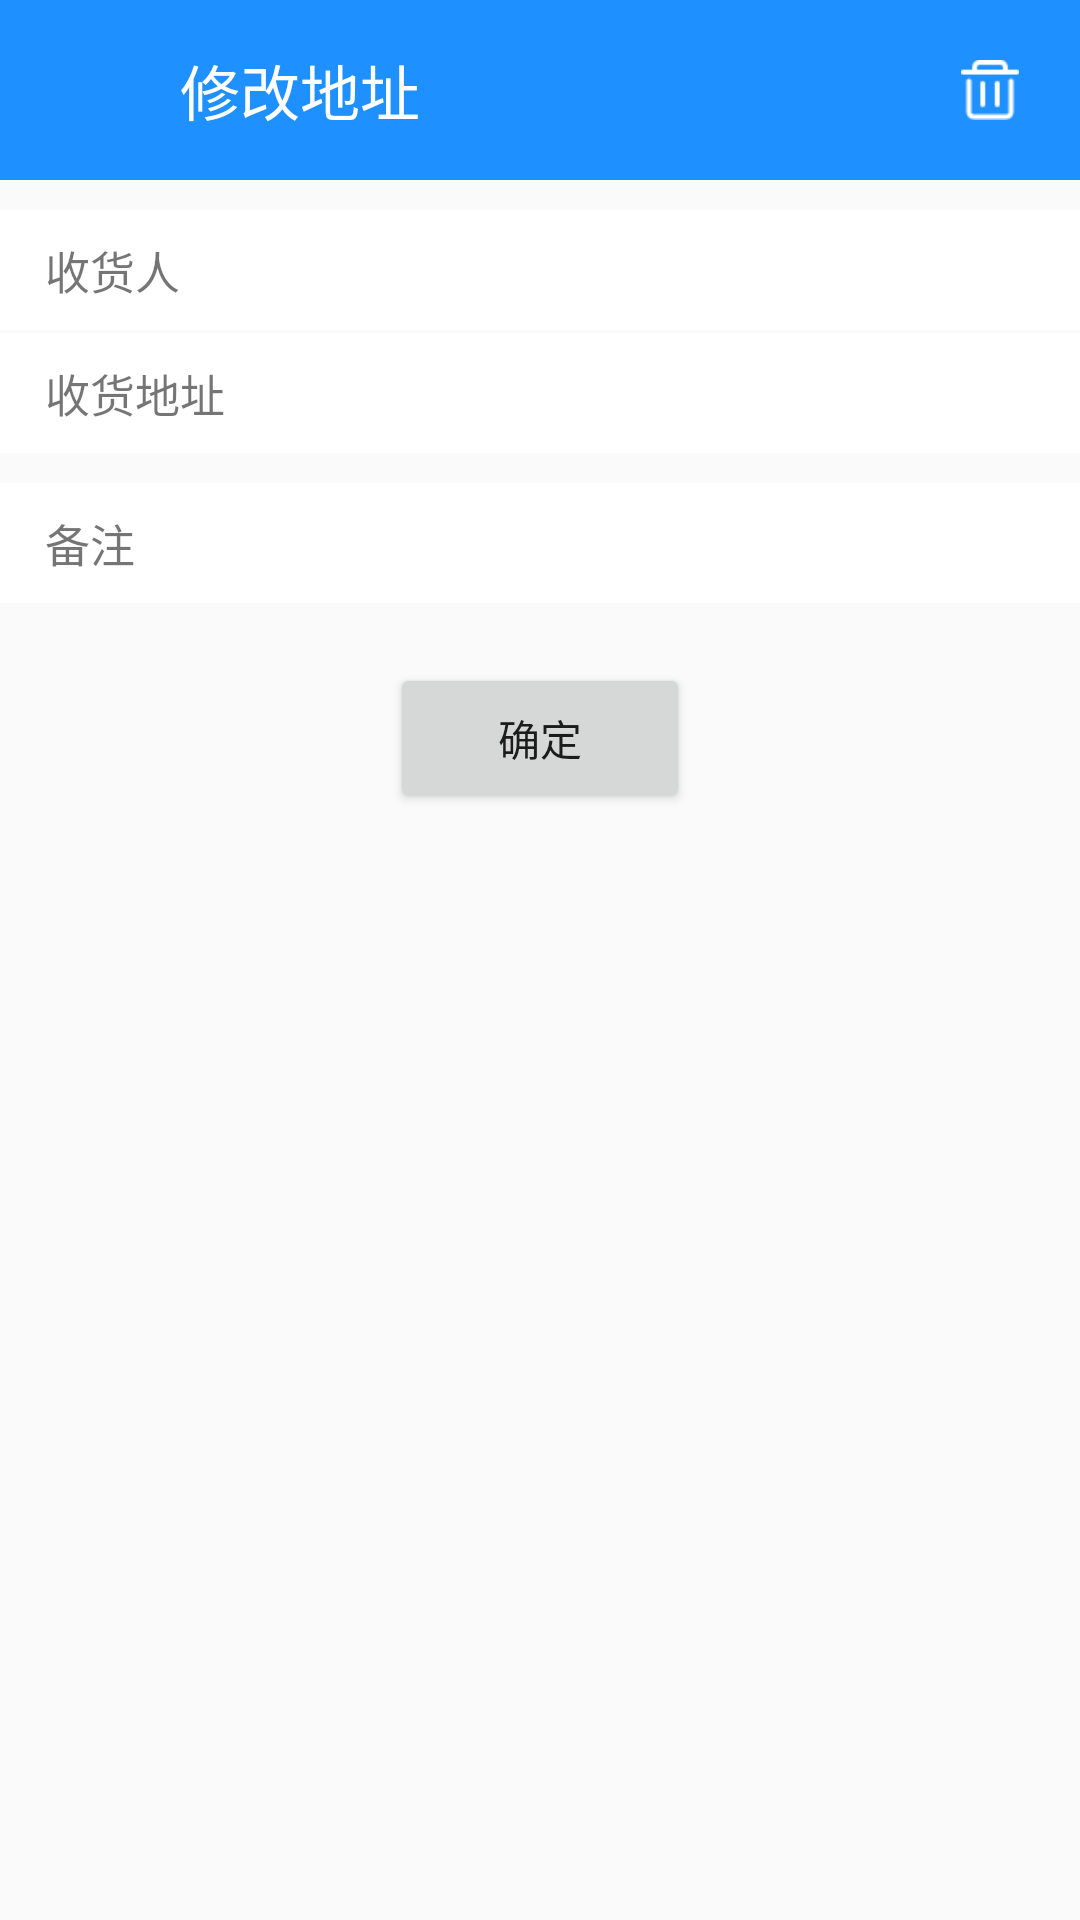

Reconstruct the res/layout file that produces this screen, plus the resources it refers to.
<!-- AndroidManifest.xml: application theme AppTheme -->
<!-- res/layout/activity_buy_update.xml -->
<?xml version="1.0" encoding="utf-8"?>
<LinearLayout xmlns:android="http://schemas.android.com/apk/res/android"
    android:orientation="vertical" android:layout_width="match_parent"
    android:layout_height="match_parent">
    <RelativeLayout
        android:layout_width="match_parent"
        android:layout_height="60dp"
        android:background="@color/colorPrimary">

        <ImageView
            android:id="@+id/update_left_img"
            android:layout_width="30dp"
            android:layout_height="30dp"
            android:layout_centerVertical="true"
            android:layout_marginLeft="15dp"
            android:src="@drawable/left" />

        <TextView
            android:layout_width="wrap_content"
            android:layout_height="wrap_content"
            android:layout_centerVertical="true"
            android:layout_marginLeft="60dp"
            android:text="@string/updateAddress"
            android:textColor="@color/colorWhite"
            android:textSize="20sp" />
        <ImageView
            android:id="@+id/update_delete_img"
            android:layout_width="20dp"
            android:layout_height="20dp"
            android:src="@drawable/delete"
            android:layout_centerVertical="true"
            android:layout_alignParentRight="true"
            android:layout_marginRight="20dp"
            />
    </RelativeLayout>
    <RelativeLayout
        android:layout_width="match_parent"
        android:layout_height="40dp"
        android:layout_marginTop="10dp"
        android:background="@color/colorWhite">

        <TextView
            android:layout_width="wrap_content"
            android:layout_height="wrap_content"
            android:layout_centerVertical="true"
            android:layout_marginLeft="15dp"
            android:text="@string/address_name"
            android:textSize="15sp" />

        <EditText
            android:id="@+id/update_name_edit"
            android:layout_width="250dp"
            android:layout_height="30dp"
            android:layout_centerVertical="true"
            android:layout_marginLeft="90dp"
            android:background="@drawable/edit_shape"
            android:textCursorDrawable="@null" />
    </RelativeLayout>

    <RelativeLayout
        android:layout_width="match_parent"
        android:layout_height="40dp"
        android:layout_marginTop="1dp"
        android:background="@color/colorWhite">

        <TextView
            android:layout_width="wrap_content"
            android:layout_height="wrap_content"
            android:layout_centerVertical="true"
            android:layout_marginLeft="15dp"
            android:text="@string/address"
            android:textSize="15sp" />

        <EditText
            android:id="@+id/update_address_edit"
            android:layout_width="250dp"
            android:layout_height="30dp"
            android:layout_centerVertical="true"
            android:layout_marginLeft="90dp"
            android:background="@drawable/edit_shape"
            android:textCursorDrawable="@null" />
    </RelativeLayout>

    <RelativeLayout
        android:layout_width="match_parent"
        android:layout_height="40dp"
        android:layout_marginTop="10dp"
        android:background="@color/colorWhite">

        <TextView
            android:layout_width="wrap_content"
            android:layout_height="wrap_content"
            android:layout_centerVertical="true"
            android:layout_marginLeft="15dp"
            android:text="@string/text"
            android:textSize="15sp" />

        <EditText
            android:id="@+id/update_text_edit"
            android:layout_width="250dp"
            android:layout_height="30dp"
            android:layout_centerVertical="true"
            android:layout_marginLeft="90dp"
            android:background="@drawable/edit_shape"
            android:textCursorDrawable="@null" />
    </RelativeLayout>

    <RelativeLayout
        android:layout_width="match_parent"
        android:layout_height="wrap_content"
        android:layout_marginTop="20dp">

        <Button
            android:id="@+id/update_ok_btn"
            android:layout_width="100dp"
            android:layout_height="50dp"
            android:layout_centerInParent="true"
            android:text="@string/ok" />
    </RelativeLayout>
</LinearLayout>
<!-- resources referenced by this layout -->
<resources>
  <color name="colorPrimary">#1E90FF</color>
  <color name="colorWhite">#ffffff</color>
  <!-- drawable delete: png bitmap (drawable, 308 bytes) -->
  <!-- drawable edit_shape (drawable) -->
  <?xml version="1.0" encoding="utf-8"?>
  <shape xmlns:android="http://schemas.android.com/apk/res/android">
      <solid  android:color="@color/colorWhite" />
      <stroke android:width="0dip"/>
  </shape>
  <string name="address">收货地址</string>
  <string name="address_name">收货人</string>
  <string name="ok">确定</string>
  <string name="text">备注</string>
  <string name="updateAddress">修改地址</string>
  <style name="AppTheme" parent="Theme.AppCompat.Light.DarkActionBar">
          
          <item name="colorPrimary">@color/colorPrimary</item>
          <item name="colorPrimaryDark">@color/colorPrimaryDark</item>
          <item name="colorAccent">@color/colorAccent</item>
      </style>
  <color name="colorPrimaryDark">#1E90FF</color>
  <color name="colorAccent">#FF4081</color>
</resources>
